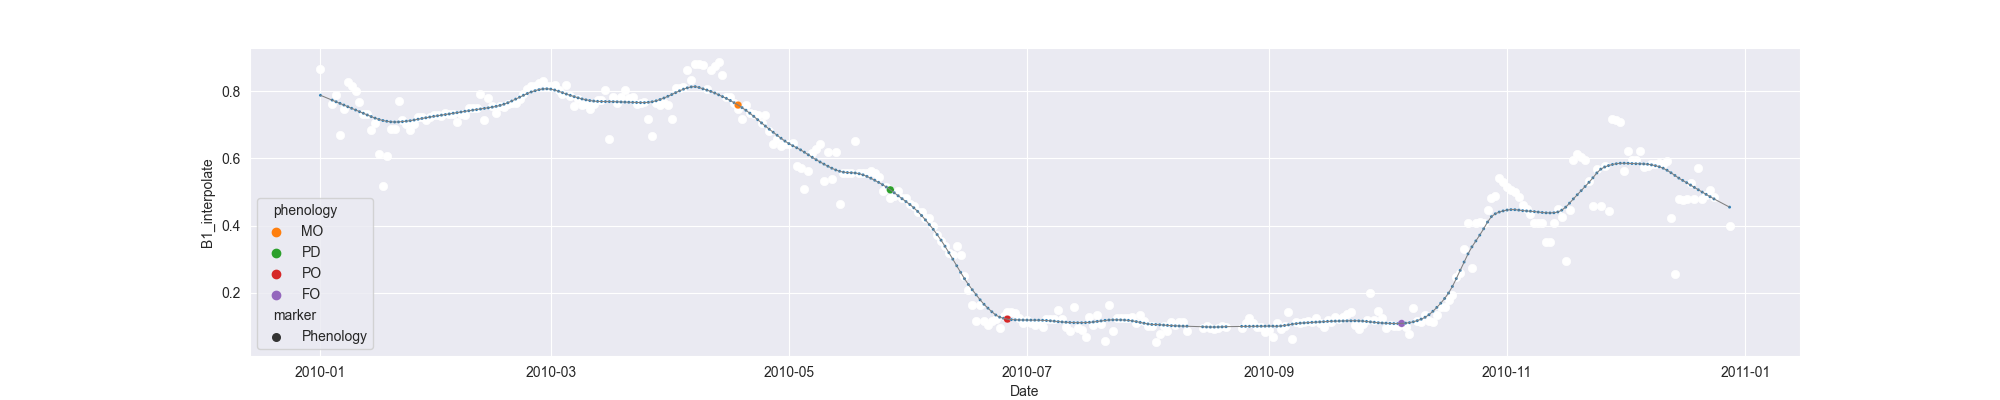

The table this chart was drawn from, first rows:
system:time_start, B1, B1_interpolate, B1_phenology
2010-01-01, 0.8656, 0.8656, 
2010-01-02, , , 
2010-01-03, , , 
2010-01-04, , 0.7602, 
2010-01-05, , 0.7869, 
2010-01-06, 0.6679, 0.6679, 
2010-01-07, , 0.7471, 
2010-01-08, 0.8264, 0.8264, 
2010-01-09, , 0.8137, 
2010-01-10, 0.801, 0.801, 
2010-01-11, , 0.7663, 
2010-01-12, 0.7317, 0.7317, 
2010-01-13, , 0.7317, 
2010-01-14, , 0.6833, 
2010-01-15, 0.7062, 0.7062, 
2010-01-16, , 0.6121, 
2010-01-17, 0.518, 0.518, 
2010-01-18, , 0.6061, 
2010-01-19, , 0.6882, 
2010-01-20, 0.6882, 0.6882, 
2010-01-21, 0.7701, 0.7701, 
2010-01-22, , 0.7138, 
2010-01-23, , 0.703, 
2010-01-24, 0.6832, 0.6832, 
2010-01-25, , 0.703, 
2010-01-26, 0.7227, 0.7227, 
2010-01-27, , 0.7227, 
2010-01-28, , 0.714, 
2010-01-29, , 0.7227, 
2010-01-30, , 0.7298, 
2010-01-31, , 0.7298, 
2010-02-01, , 0.7263, 
2010-02-02, 0.7333, 0.7333, 
2010-02-03, , 0.7333, 
2010-02-04, 0.7333, 0.7333, 
2010-02-05, 0.7082, 0.7082, 
2010-02-06, , 0.7333, 
2010-02-07, , 0.7285, 
2010-02-08, , 0.7487, 
2010-02-09, 0.7489, 0.7489, 
2010-02-10, 0.7487, 0.7487, 
2010-02-11, 0.7899, 0.7899, 
2010-02-12, 0.7145, 0.7145, 
2010-02-13, 0.7801, 0.7801, 
2010-02-14, 0.7562, 0.7562, 
2010-02-15, 0.7333, 0.7333, 
2010-02-16, 0.7558, 0.7558, 
2010-02-17, , 0.7513, 
2010-02-18, , 0.7603, 
2010-02-19, 0.7648, 0.7648, 
2010-02-20, , 0.7648, 
2010-02-21, , 0.7765, 
2010-02-22, , 0.7904, 
2010-02-23, , 0.8048, 
2010-02-24, , 0.815, 
2010-02-25, 0.8159, 0.8159, 
2010-02-26, , 0.8229, 
2010-02-27, 0.83, 0.83, 
2010-02-28, , 0.8164, 
2010-03-01, , 0.815, 
... 302 more rows
